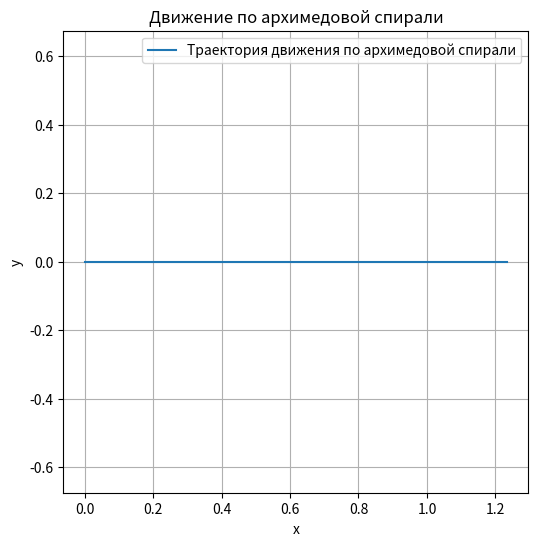

Generate this figure with matplotlib:
import numpy as np
from scipy.integrate import odeint
import matplotlib.pyplot as plt

# Функция, описывающая дифференциальное уравнение движения по архимедовой спирали
def archemedean_spiral_equation(s, t, a, b):
    # Распаковываем текущие координаты и скорости
    x, y, vx, vy = s
    
    # Вычисляем радиус спирали в момент времени t
    r = a + b * t
    
    # Производные координат по времени
    dxdt = vx
    dydt = vy
    d2xdt2 = -a * vx / r
    d2ydt2 = -a * vy / r
    
    return [dxdt, dydt, d2xdt2, d2ydt2]

# Начальные условия
s0 = [0, 0, 1, 0]  # Начальные координаты (x, y) и скорости (vx, vy)

# Временной интервал
t = np.linspace(0, 10, 1000)

# Параметры архимедовой спирали
a = 0.5  # Параметр 'a' архимедовой спирали
b = 0.1  # Параметр 'b' архимедовой спирали

# Решаем дифференциальное уравнение
sol = odeint(archemedean_spiral_equation, s0, t, args=(a, b))

# Графическое представление результата
plt.figure(figsize=(6, 6))
plt.plot(sol[:, 0], sol[:, 1], label='Траектория движения по архимедовой спирали')
plt.xlabel('x')
plt.ylabel('y')
plt.title('Движение по архимедовой спирали')
plt.legend()
plt.grid(True)
plt.axis('equal')
